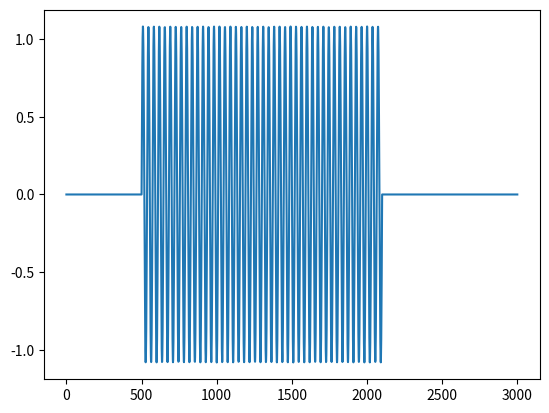

Here is the Python script that generated this plot:
import numpy as np
import math
import matplotlib.pyplot as plt


def syn_win(win, S):
    L = win.size
    Q = int(np.floor(L / S))
    swin = np.empty(L, dtype=np.float64)
    for i in range(L):
        k = i - (Q - 1) * S
        if k < 0:
            k = 0
        swin[i] = win[i] / np.sum(win[k: i + (Q - 1) * S]**2)
    return swin


def my_istft(X, S, win):
    T = X.shape[1]
    N = 2 * (X.shape[0] - 1)
    M = S * (T - 1) + N
    x = np.zeros(M, dtype=np.float64)
    z = np.empty([T, N], dtype=np.float64)
    for t in range(T):
        z[t] = np.fft.irfft(X[:, t])
        x[t * S: t * S + N] = x[t * S: t * S + N] + z[t]
    return x


def pad(x, L, S):
    x_ = np.pad(x, [L-S, L-S])
    a = np.mod(x_.size, S)
    if a != 0:
        x_ = np.pad(x_, [0, S - a])
    return x_


def frame_div(x, L, S):
    x_ = pad(x, L, S)
    N_ = x_.size
    T = math.floor((N_ - L) / S) + 1
    x_t = np.empty([T, L], dtype=np.float64)
    for t in range(T):
        x_t[t] = x_[t * S: t * S + L]
    return x_t


def my_stft(x, L, S):
    x_t = frame_div(x, L, S)
    T = x_t.shape[0]
    win = np.hamming(L)
    X = np.empty([int(np.floor(L / 2)) + 1, T], dtype=np.complex128)
    for t in range(T):
        X[:, t] = np.fft.rfft(win * x_t[t, :])
    return X, win


a = 1  # 振幅
fs = 16000  # サンプリング周波数
f = 440  # 周波数
sec = 0.1  # 秒

x = np.arange(sec * fs) / fs
y = np.sin(2 * x * np.pi * f)


L = 1000  # 窓長
S = 500  # ステップサイズ

C, win = my_stft(y, L, S)

y_ = my_istft(C, S, win)

plt.plot(y_)
plt.show()
